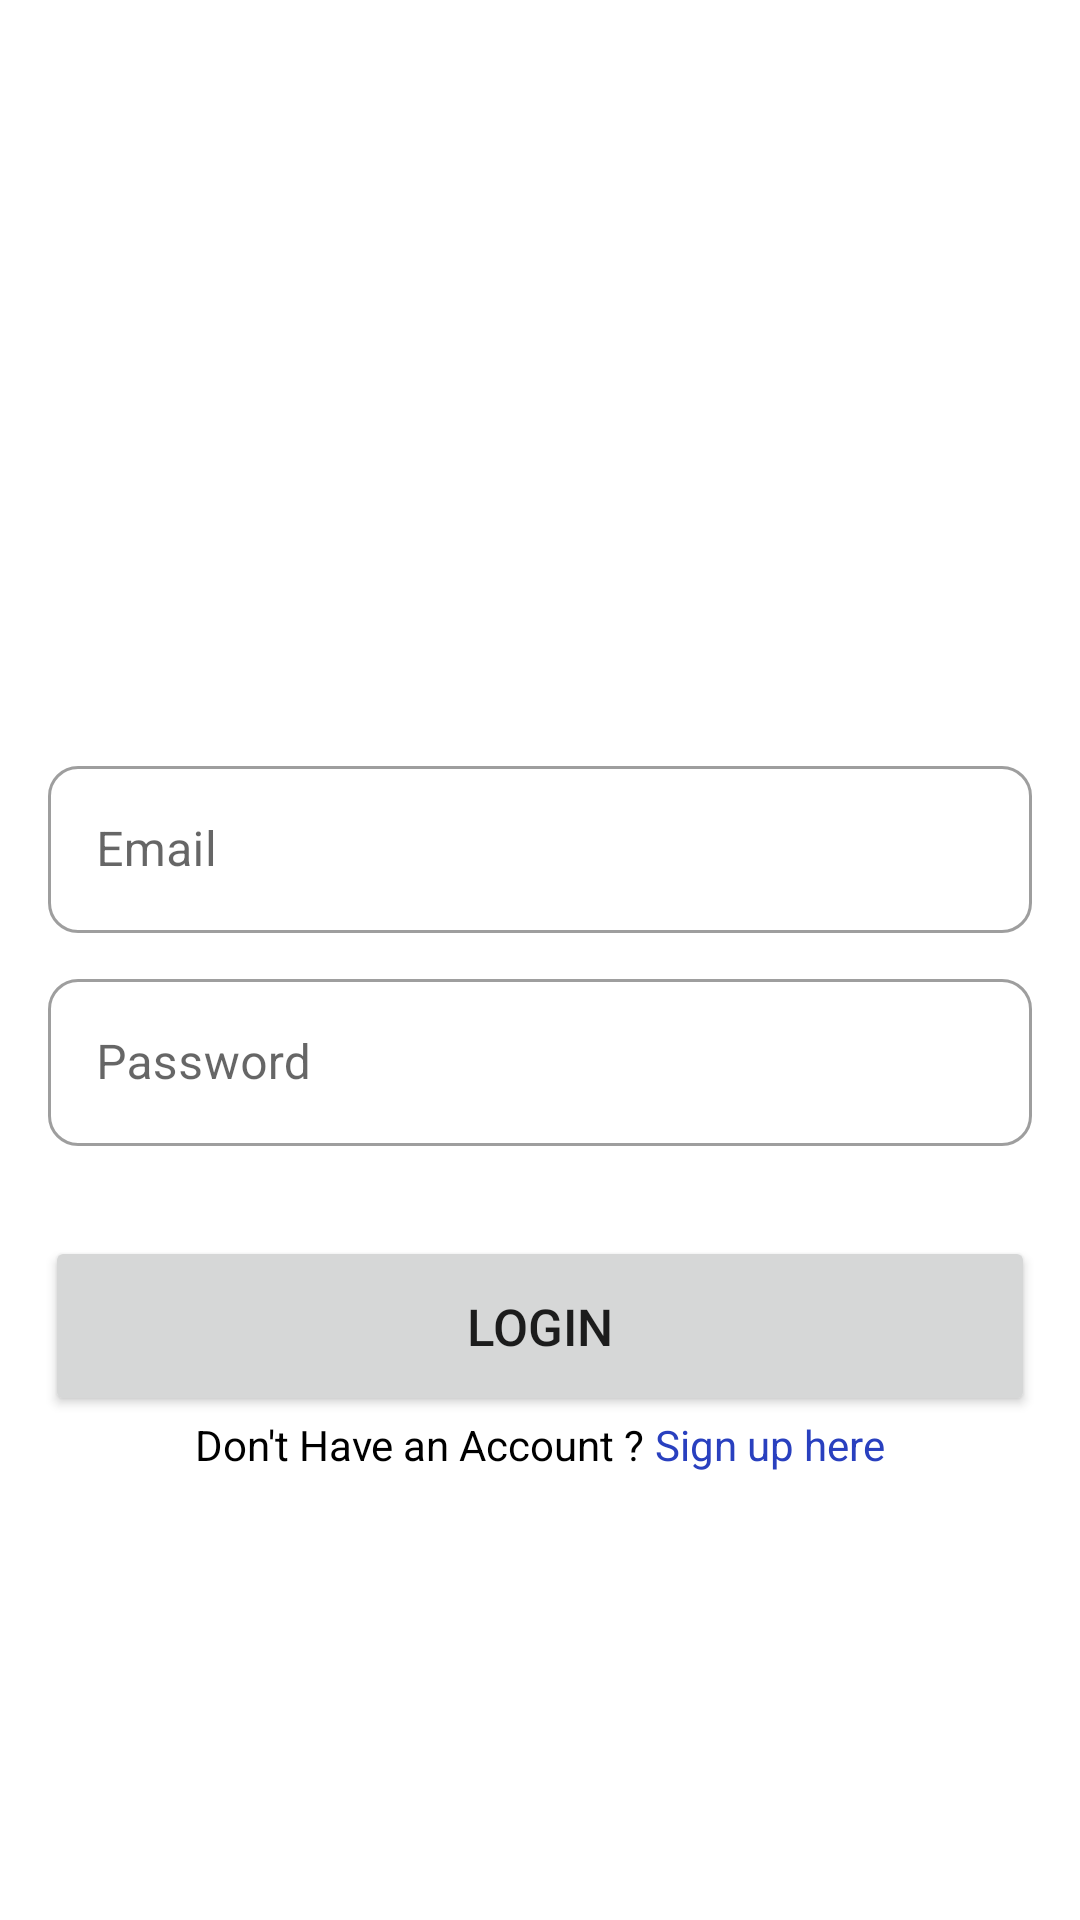

Reconstruct the res/layout file that produces this screen, plus the resources it refers to.
<!-- AndroidManifest.xml: application theme Theme.StoryVerse -->
<!-- res/layout/activity_login.xml -->
<?xml version="1.0" encoding="utf-8"?>
<layout
    xmlns:android="http://schemas.android.com/apk/res/android"
    xmlns:app="http://schemas.android.com/apk/res-auto"
    xmlns:tools="http://schemas.android.com/tools">

    <LinearLayout


        android:id="@+id/main"
        android:layout_width="match_parent"
        android:layout_height="match_parent"
        android:orientation="vertical"
        tools:context=".LoginActivity">

        <com.google.android.material.textfield.TextInputLayout
            style="@style/Widget.MaterialComponents.TextInputLayout.OutlinedBox"
            android:layout_width="match_parent"
            android:layout_height="wrap_content"
            android:layout_marginStart="16dp"
            android:layout_marginTop="250dp"
            android:layout_marginEnd="16dp"
            android:hint="Email"
            app:boxCornerRadiusBottomEnd="10dp"
            app:boxCornerRadiusBottomStart="10dp"
            app:boxCornerRadiusTopEnd="10dp"
            app:boxCornerRadiusTopStart="10dp">

            <com.google.android.material.textfield.TextInputEditText
                android:id="@+id/edtEmail"
                android:layout_width="match_parent"
                android:layout_height="wrap_content"
                android:ellipsize="end"
                android:maxLines="1"
                tools:ignore="KeyboardInaccessibleWidget" />

        </com.google.android.material.textfield.TextInputLayout>

        <com.google.android.material.textfield.TextInputLayout
            style="@style/Widget.MaterialComponents.TextInputLayout.OutlinedBox"
            android:layout_width="match_parent"
            android:layout_height="wrap_content"
            android:layout_marginStart="16dp"
            android:layout_marginTop="10dp"
            android:layout_marginEnd="16dp"
            android:hint="Password"
            app:boxCornerRadiusBottomEnd="10dp"
            app:boxCornerRadiusBottomStart="10dp"
            app:boxCornerRadiusTopEnd="10dp"
            app:boxCornerRadiusTopStart="10dp">

            <com.google.android.material.textfield.TextInputEditText
                android:id="@+id/edtPassword"
                android:layout_width="match_parent"
                android:layout_height="wrap_content"
                android:ellipsize="end"
                android:inputType="textPassword"
                android:maxLines="1"
                tools:ignore="KeyboardInaccessibleWidget" />

        </com.google.android.material.textfield.TextInputLayout>

        <Button
            android:id="@+id/btnLogin"
            android:layout_width="match_parent"
            android:layout_height="60dp"
            android:layout_marginLeft="15dp"
            android:layout_marginTop="30dp"
            android:layout_marginRight="15dp"
            android:text="Login"
            android:textSize="17dp"
            app:boxCornerRadiusBottomEnd="10dp"
            app:boxCornerRadiusBottomStart="10dp"
            app:boxCornerRadiusTopEnd="10dp"
            app:boxCornerRadiusTopStart="10dp" />

        <LinearLayout
            android:layout_width="wrap_content"
            android:layout_height="wrap_content"
            android:layout_gravity="center"
            android:orientation="horizontal">

            <TextView
                android:layout_width="match_parent"
                android:layout_height="wrap_content"
                android:text="Don't Have an Account ?"
                android:textColor="@color/black" />

            <TextView
                android:id="@+id/txtSignUp"
                android:layout_width="match_parent"
                android:layout_height="wrap_content"
                android:text=" Sign up here"
                android:textColor="#2940BF" />

        </LinearLayout>


    </LinearLayout>

</layout>
<!-- resources referenced by this layout -->
<resources>
  <style name="Theme.StoryVerse" parent="Base.Theme.StoryVerse" />
  <style name="Base.Theme.StoryVerse" parent="Theme.MaterialComponents.DayNight.NoActionBar">
          
          
      </style>
  <!-- not gathered from this repository: default colours our renderer supplied (Android Studio template values) -->
  <color name="black">#FF000000</color>
</resources>
